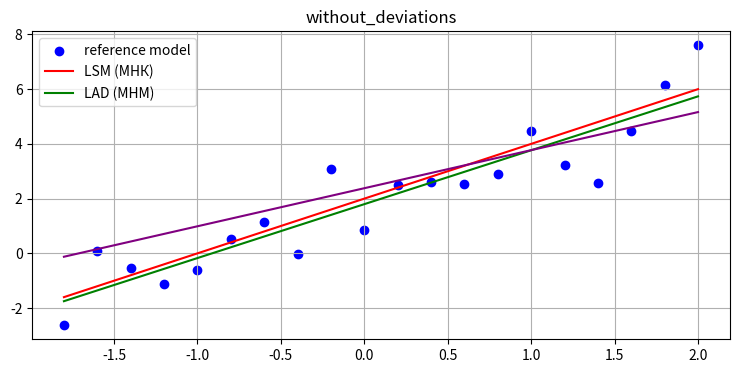

Here is the Python script that generated this plot: (Note: this script raises an exception after producing the figure.)
import numpy as np
import matplotlib.pyplot as plt
from math import floor


b_params = (2, 2)
params = {'line_segment': (-1.8, 2),
          'size': 20}
deviations = {'without_deviations': (0, 0),
              'with_deviations': (10, -10)}


def get_l_j(size: int) -> tuple:
    if size % 4 == 0:
        l = size / 4 - 1
    else:
        l = floor(size / 4)
    j = size - l - 1
    return int(l), int(j)


def get_errors(size: int) -> np.array:
    errs = np.random.normal(0, 1, size)
    return errs


def get_y(x: np.array, b_params: tuple):
    return b_params[0] + b_params[1] * x + get_errors(len(x))


def lsm(x: np.array, y: np.array) -> tuple:
    """
    least squares method

    Parameters
    ----------
    x :
    y :
    """
    mx = np.mean(x)
    mx2 = np.mean(x ** 2)
    my = np.mean(y)
    mxy = np.mean(x * y)
    b_1 = (mxy - mx * my) / (mx2 - mx ** 2)
    b_0 = my - mx * b_1
    return b_0, b_1


def lad(x: np.array, y: np.array) -> tuple:
    """
    least absolute deviations

    Parameters
    ----------
    x :
    y :
    """
    med_x = np.median(x, axis=0)
    med_y = np.median(y, axis=0)

    r_Q = np.mean(np.sign(x - med_x) * np.sign(y - med_y))
    l, j = get_l_j(len(x))
    q_y = y[j] - y[l]
    q_x = x[j] - x[l]

    b_1 = r_Q * q_y / q_x
    b_0 = med_y - b_1 * med_x

    return b_0, b_1


def regression_analisys(b_params: tuple, deviations: dict, params: dict):
    x_points = np.linspace(params['line_segment'][0], params['line_segment'][1], params['size'])
    x = np.linspace(params['line_segment'][0], params['line_segment'][1], 100)
    y = b_params[0] + b_params[1] * x
    for deviation in deviations:
        f = plt.figure(1, figsize=(9, 4))
        y_points = get_y(x_points, b_params=b_params)

        y_points[0] += deviations[deviation][0]
        y_points[-1] += deviations[deviation][1]

        b_lsm = lsm(x_points, y_points)
        b_lad = lad(x_points, y_points)
        print('Коэффициенты линейной регрессии: ' + deviation)
        print(f'\tМНК: a = {b_lsm[0]}, b = {b_lsm[1]}')
        print(f'\tМНМ: a = {b_lad[0]}, b = {b_lad[1]}')

        y_lsm = b_lsm[0] + b_lsm[1] * x
        y_lad = b_lad[0] + b_lad[1] * x

        plt.grid(True)
        plt.scatter(x_points, y_points, color='blue')
        print(x_points.shape)
        print(type(x_points))
        plt.plot(x, y, color='red')
        plt.plot(x, y_lsm, color='green')
        plt.plot(x, y_lad, color='purple')

        plt.legend(['reference model', 'LSM (МНК)', 'LAD (МНМ)'])
        plt.title(deviation)
        plt.show()
        f.savefig('../output/6_lab/regression_analysys_' + deviation, dpi=200)


regression_analisys(b_params=b_params, deviations=deviations, params=params)